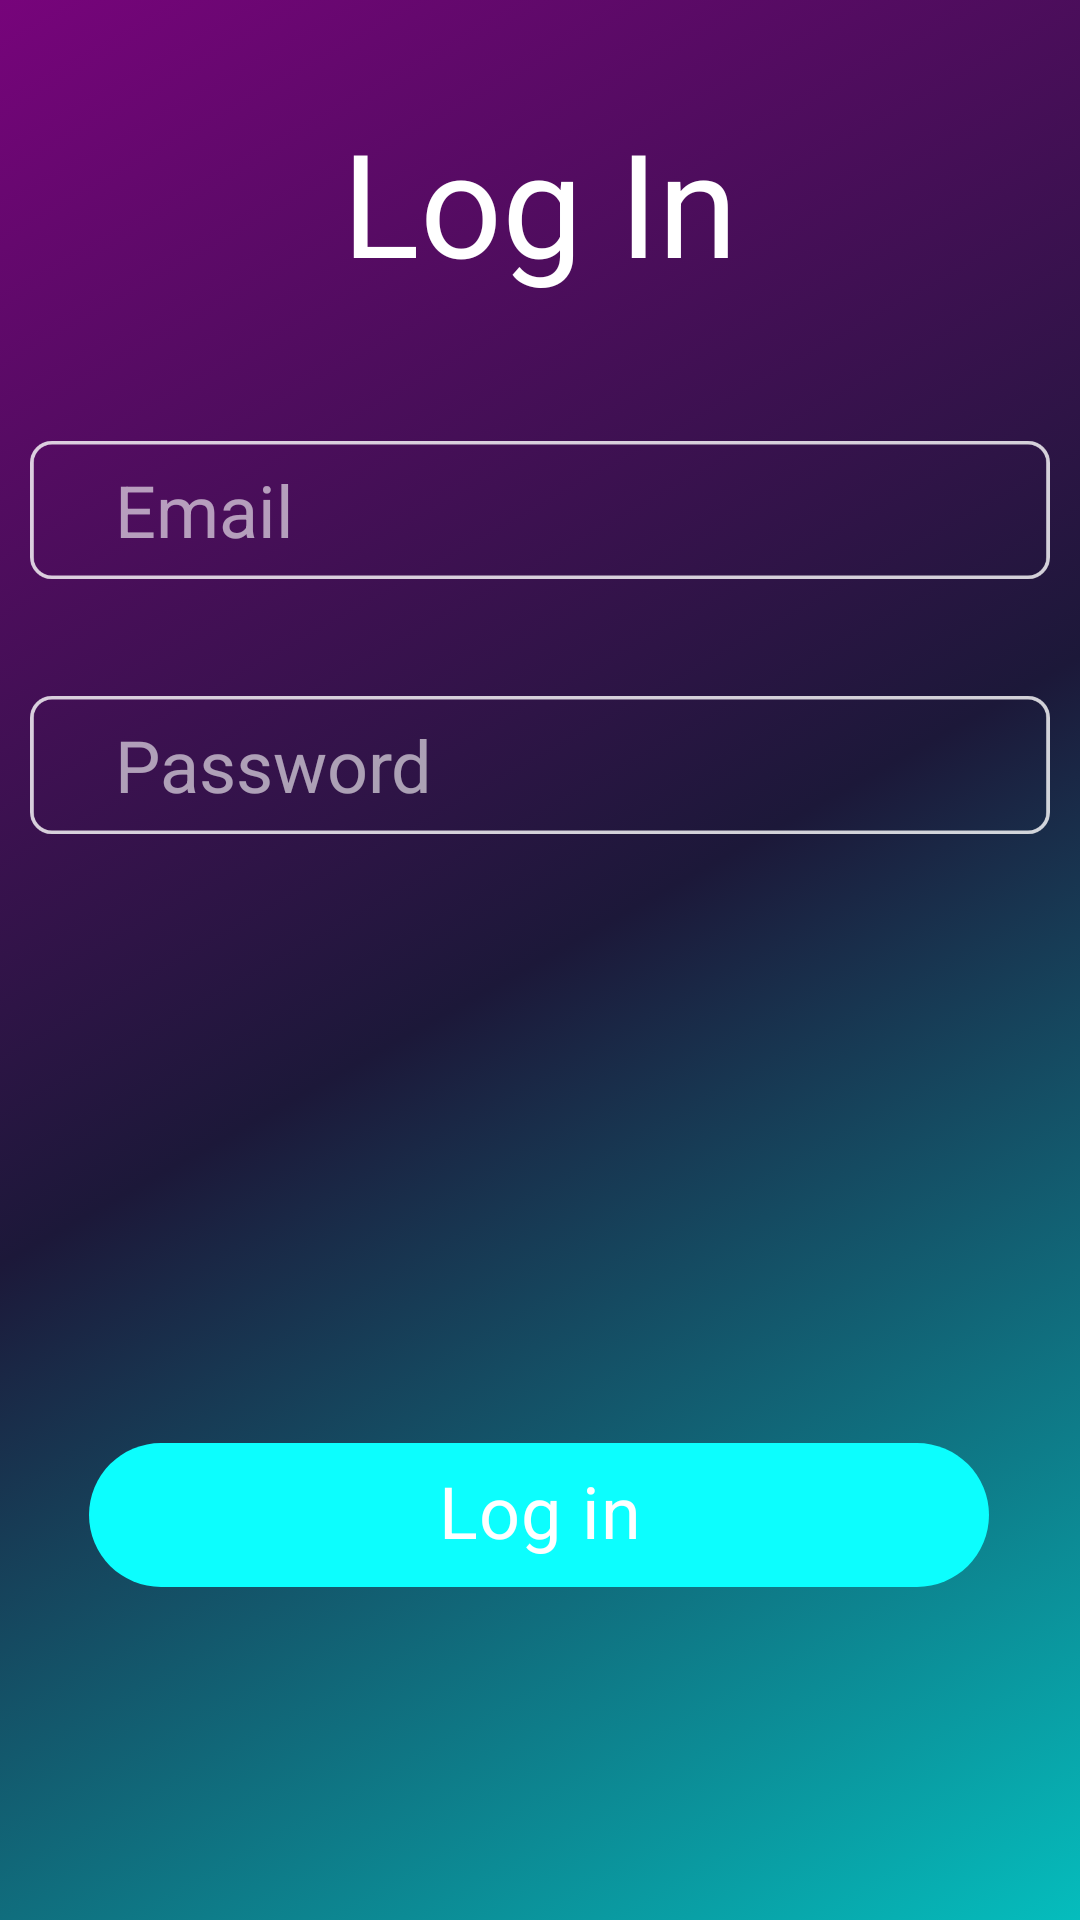

Android layout source for this screen:
<!-- AndroidManifest.xml: application theme Theme.Temporun -->
<!-- res/layout/activity_login.xml -->
<?xml version="1.0" encoding="utf-8"?>
<androidx.constraintlayout.widget.ConstraintLayout xmlns:android="http://schemas.android.com/apk/res/android"
    xmlns:app="http://schemas.android.com/apk/res-auto"
    xmlns:tools="http://schemas.android.com/tools"
    android:layout_width="match_parent"
    android:layout_height="match_parent"
    tools:context=".LoginActivity"
    android:background="@drawable/background_gradient"
    android:padding="10dp">

    <ImageView
        android:id="@+id/imageViewBackBtn"
        android:layout_width="30dp"
        android:layout_height="30dp"
        android:layout_marginStart="35dp"
        android:layout_marginTop="45dp"
        app:layout_constraintStart_toStartOf="parent"
        app:layout_constraintTop_toTopOf="parent"
        app:srcCompat="@drawable/back" />

    <TextView
        android:id="@+id/textViewTitle"
        android:layout_width="200dp"
        android:layout_height="70dp"
        android:layout_marginStart="100dp"
        android:layout_marginTop="25dp"
        android:layout_marginEnd="100dp"
        android:text="Log In"
        android:textAlignment="center"
        android:textColor="#FFFFFF"
        android:textSize="48sp"
        app:layout_constraintEnd_toEndOf="parent"
        app:layout_constraintStart_toStartOf="parent"
        app:layout_constraintTop_toTopOf="parent" />

    <ImageView
        android:id="@+id/imageViewBox1"
        android:layout_width="wrap_content"
        android:layout_height="50dp"
        android:layout_marginTop="40dp"
        android:background="@null"
        app:layout_constraintEnd_toEndOf="parent"
        app:layout_constraintHorizontal_bias="0.483"
        app:layout_constraintStart_toStartOf="parent"
        app:layout_constraintTop_toBottomOf="@+id/textViewTitle"
        app:srcCompat="@drawable/box" />

    <ImageView
        android:id="@+id/imageViewBox2"
        android:layout_width="wrap_content"
        android:layout_height="50dp"
        android:layout_marginTop="35dp"
        android:background="@null"
        app:layout_constraintEnd_toEndOf="parent"
        app:layout_constraintHorizontal_bias="0.483"
        app:layout_constraintStart_toStartOf="parent"
        app:layout_constraintTop_toBottomOf="@+id/imageViewBox1"
        app:srcCompat="@drawable/box" />

    <EditText
        android:id="@+id/email"
        android:layout_width="wrap_content"
        android:layout_height="50dp"
        android:background="@null"
        android:ems="10"
        android:hint="Email"
        android:inputType="textEmailAddress"
        android:textColor="#FFFFFF"
        android:textColorHint="#99FFFFFF"
        android:textSize="24sp"
        app:layout_constraintBottom_toBottomOf="@+id/imageViewBox1"
        app:layout_constraintEnd_toEndOf="@+id/imageViewBox1"
        app:layout_constraintStart_toStartOf="@+id/imageViewBox1"
        app:layout_constraintTop_toTopOf="@+id/imageViewBox1" />

    <EditText
        android:id="@+id/password"
        android:layout_width="wrap_content"
        android:layout_height="50dp"
        android:background="@null"
        android:ems="10"
        android:hint="Password"
        android:inputType="textPassword"
        android:textColor="#FFFFFF"
        android:textColorHint="#99FFFFFF"
        android:textSize="24sp"
        app:layout_constraintBottom_toBottomOf="@+id/imageViewBox2"
        app:layout_constraintEnd_toEndOf="@+id/imageViewBox2"
        app:layout_constraintStart_toStartOf="@+id/imageViewBox2"
        app:layout_constraintTop_toTopOf="@+id/imageViewBox2" />

    <com.google.android.material.chip.Chip
        android:id="@+id/login"
        android:layout_width="300dp"
        android:layout_height="64dp"
        android:layout_marginTop="370dp"
        android:backgroundTint="#0CFEFE"
        android:text="Log in"
        android:textAlignment="center"
        android:textColor="@color/white"
        android:textSize="24sp"
        app:layout_constraintBottom_toBottomOf="parent"
        app:layout_constraintEnd_toEndOf="parent"
        app:layout_constraintHorizontal_bias="0.495"
        app:layout_constraintStart_toStartOf="parent"
        app:layout_constraintTop_toTopOf="parent" />

</androidx.constraintlayout.widget.ConstraintLayout>
<!-- resources referenced by this layout -->
<resources>
  <!-- drawable background_gradient (drawable) -->
  <?xml version="1.0" encoding="utf-8"?>
  <selector xmlns:android="http://schemas.android.com/apk/res/android">
      <item>
          <shape>
              <gradient
              android:startColor="#05bdbd"
              android:centerColor="#1c1839"
              android:endColor="#77047b"
              android:type="linear"
              android:angle="135"
                  />
          </shape>
      </item>
  </selector>
  <!-- drawable box: png bitmap (drawable, 9647 bytes) -->
  <style name="Theme.Temporun" parent="Theme.MaterialComponents.DayNight.DarkActionBar">
          
          <item name="colorPrimary">@color/purple_500</item>
          <item name="colorPrimaryVariant">@color/purple_700</item>
          <item name="colorOnPrimary">@color/white</item>
          
          <item name="colorSecondary">@color/teal_200</item>
          <item name="colorSecondaryVariant">@color/teal_700</item>
          <item name="colorOnSecondary">@color/black</item>
          
          <item name="android:statusBarColor" tools:targetApi="l">?attr/colorPrimaryVariant</item>
          
          <item name="windowActionBar">false</item>
          <item name="windowNoTitle">true</item>
          <item name="android:windowFullscreen">true</item>
      </style>
  <!-- not gathered from this repository: default colours our renderer supplied (Android Studio template values) -->
  <color name="purple_500">#FF6200EE</color>
  <color name="purple_700">#FF3700B3</color>
  <color name="teal_200">#FF03DAC5</color>
  <color name="teal_700">#FF018786</color>
  <color name="black">#FF000000</color>
  <color name="white">#FFFFFFFF</color>
</resources>
